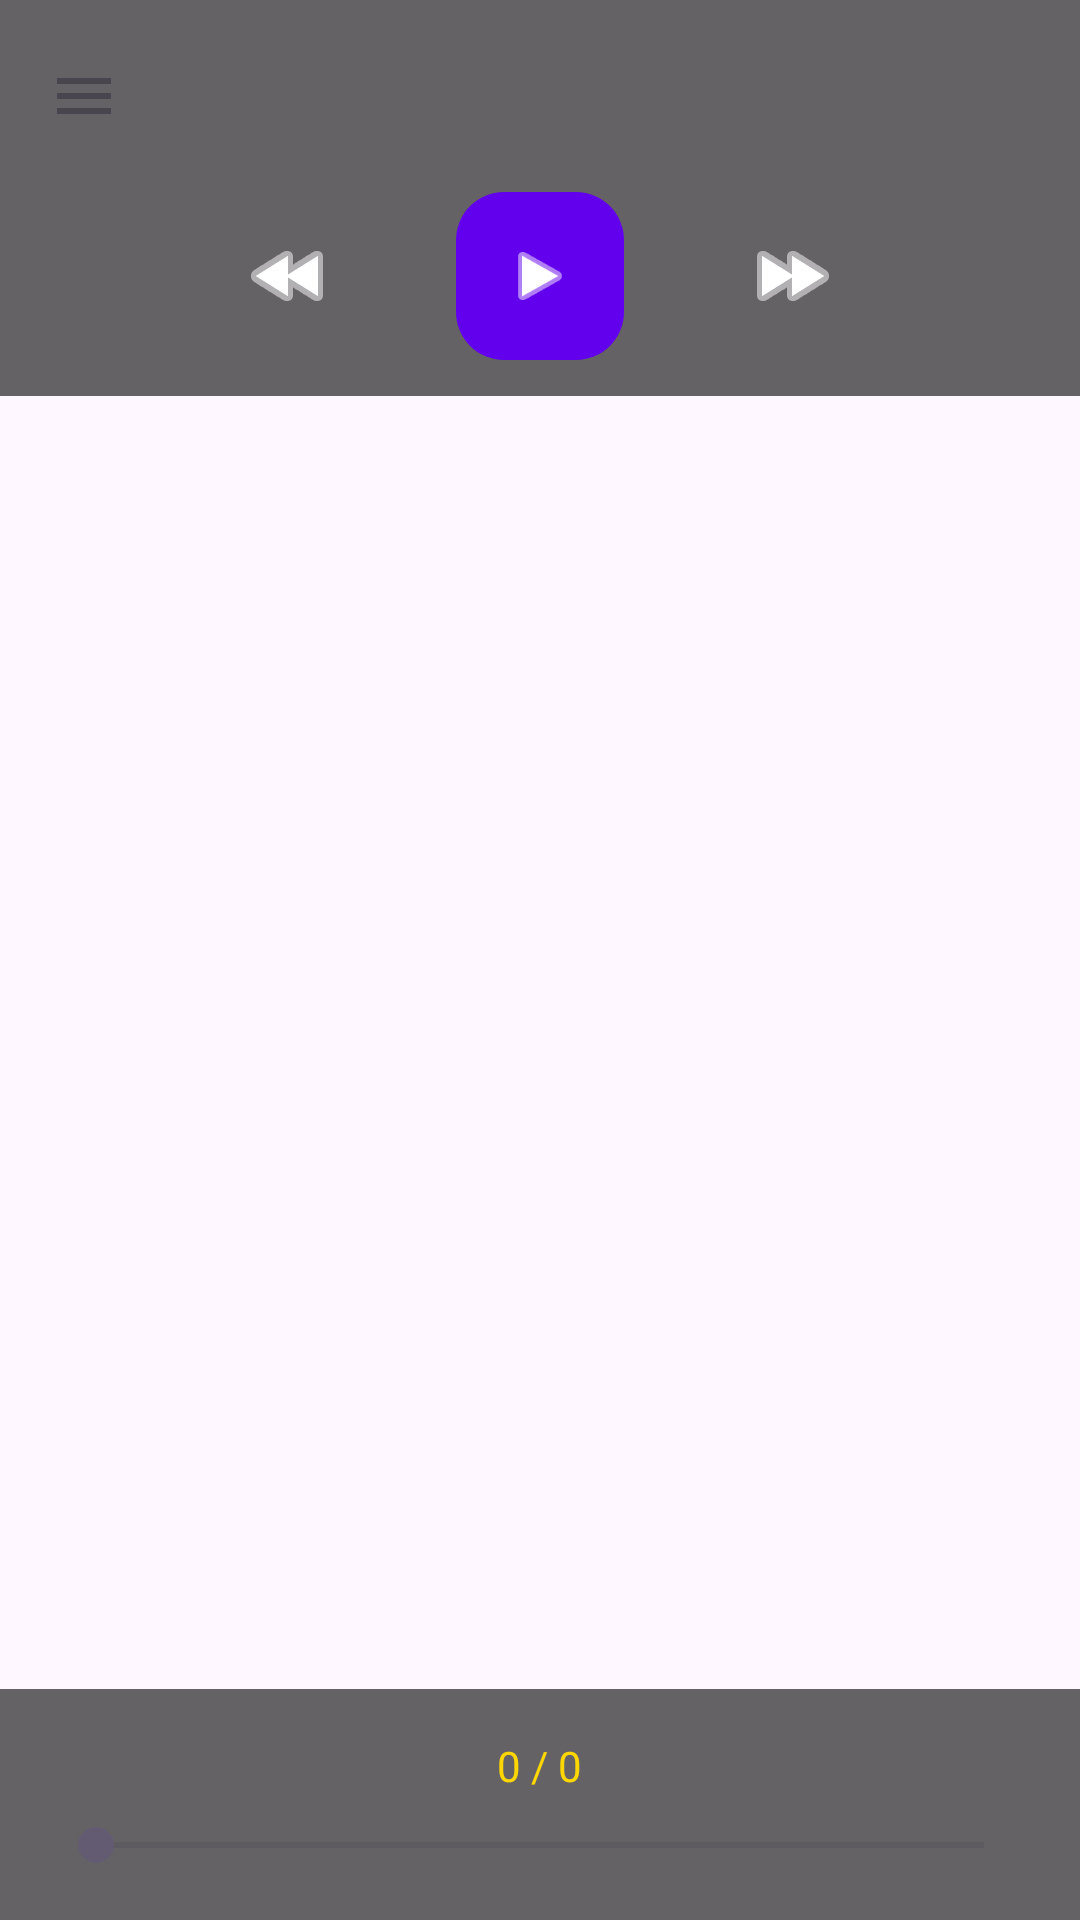

The Android layout XML behind this screen, and the referenced resources:
<!-- AndroidManifest.xml: application theme Theme.Leggo -->
<!-- res/layout/activity_epub_reader.xml -->
<?xml version="1.0" encoding="utf-8"?>
<androidx.drawerlayout.widget.DrawerLayout xmlns:android="http://schemas.android.com/apk/res/android"
    xmlns:app="http://schemas.android.com/apk/res-auto"
    android:id="@+id/drawerLayout"
    android:layout_width="match_parent"
    android:layout_height="match_parent">

    <androidx.constraintlayout.widget.ConstraintLayout
        android:id="@+id/readerRoot"
        android:layout_width="match_parent"
        android:layout_height="match_parent">

        <com.google.android.material.appbar.AppBarLayout
            android:id="@+id/topAppBarContainer"
            android:layout_width="match_parent"
            android:layout_height="wrap_content"
            app:layout_constraintTop_toTopOf="parent"
            android:background="#99000000">

            <com.google.android.material.appbar.MaterialToolbar
                android:id="@+id/topAppBar"
                android:layout_width="match_parent"
                android:layout_height="?attr/actionBarSize"
                app:titleTextColor="@android:color/white"
                app:navigationIcon="@drawable/ic_menu"
                android:background="@android:color/transparent" />
            
            <LinearLayout
                android:layout_width="match_parent"
                android:layout_height="wrap_content"
                android:orientation="horizontal"
                android:gravity="center"
                android:paddingBottom="12dp">

                <ImageButton
                    android:id="@+id/btnPrev"
                    android:layout_width="48dp"
                    android:layout_height="48dp"
                    android:src="@android:drawable/ic_media_rew"
                    android:background="?attr/selectableItemBackgroundBorderless"
                    android:contentDescription="Precedente"
                    app:tint="@android:color/white" />

                <com.google.android.material.floatingactionbutton.FloatingActionButton
                    android:id="@+id/fabReadAloud"
                    android:layout_width="wrap_content"
                    android:layout_height="wrap_content"
                    android:src="@android:drawable/ic_media_play"
                    android:backgroundTint="@color/design_default_color_primary"
                    app:tint="@android:color/white"
                    android:contentDescription="Leggi"
                    android:layout_marginStart="32dp"
                    android:layout_marginEnd="32dp"
                    app:elevation="0dp" />

                <ImageButton
                    android:id="@+id/btnNext"
                    android:layout_width="48dp"
                    android:layout_height="48dp"
                    android:src="@android:drawable/ic_media_ff"
                    android:background="?attr/selectableItemBackgroundBorderless"
                    android:contentDescription="Successivo"
                    app:tint="@android:color/white" />
            </LinearLayout>

        </com.google.android.material.appbar.AppBarLayout>

        <androidx.viewpager2.widget.ViewPager2
            android:id="@+id/viewPager"
            android:layout_width="match_parent"
            android:layout_height="0dp"
            app:layout_constraintTop_toBottomOf="@id/topAppBarContainer"
            app:layout_constraintBottom_toBottomOf="parent" />

        <LinearLayout
            android:id="@+id/bottomNavLayout"
            android:layout_width="match_parent"
            android:layout_height="wrap_content"
            android:orientation="vertical"
            android:background="#99000000"
            android:padding="16dp"
            android:paddingBottom="32dp"
            android:gravity="center"
            app:layout_constraintBottom_toBottomOf="parent">

            <TextView
                android:id="@+id/tvPageCount"
                android:layout_width="wrap_content"
                android:layout_height="wrap_content"
                android:textColor="#FFD700"
                android:text="0 / 0"
                android:layout_marginBottom="8dp" />

            <SeekBar
                android:id="@+id/sbPageNav"
                android:layout_width="match_parent"
                android:layout_height="wrap_content" />
        </LinearLayout>
            
    </androidx.constraintlayout.widget.ConstraintLayout>

    <LinearLayout
        android:id="@+id/sideMenu"
        android:layout_width="280dp"
        android:layout_height="match_parent"
        android:layout_gravity="start"
        android:background="@android:color/white"
        android:orientation="vertical"
        android:padding="16dp">

        <Button
            android:id="@+id/btnSettings"
            android:layout_width="match_parent"
            android:layout_height="wrap_content"
            android:text="Impostazioni"
            style="@style/Widget.MaterialComponents.Button.TextButton"
            android:gravity="start|center_vertical"
            android:drawableStart="@android:drawable/ic_menu_preferences"
            android:drawablePadding="12dp" />

        <Button
            android:id="@+id/btnSavePosition"
            android:layout_width="match_parent"
            android:layout_height="wrap_content"
            android:text="Salva Posizione"
            style="@style/Widget.MaterialComponents.Button.TextButton"
            android:gravity="start|center_vertical"
            android:drawableStart="@android:drawable/ic_menu_save"
            android:drawablePadding="12dp" />

        <Button
            android:id="@+id/btnLoadPosition"
            android:layout_width="match_parent"
            android:layout_height="wrap_content"
            android:text="Carica Posizione"
            style="@style/Widget.MaterialComponents.Button.TextButton"
            android:gravity="start|center_vertical"
            android:drawableStart="@android:drawable/ic_menu_revert"
            android:drawablePadding="12dp" />

        <TextView
            android:layout_width="match_parent"
            android:layout_height="wrap_content"
            android:text="Capitoli"
            android:paddingTop="16dp"
            android:paddingBottom="8dp"
            android:textStyle="bold"
            android:textSize="16sp" />

        <androidx.recyclerview.widget.RecyclerView
            android:id="@+id/tocRecycler"
            android:layout_width="match_parent"
            android:layout_height="0dp"
            android:layout_weight="1" />

    </LinearLayout>

</androidx.drawerlayout.widget.DrawerLayout>
<!-- resources referenced by this layout -->
<resources>
  <!-- drawable ic_menu (drawable) -->
  <vector xmlns:android="http://schemas.android.com/apk/res/android"
      android:width="24dp"
      android:height="24dp"
      android:viewportWidth="24"
      android:viewportHeight="24"
      android:tint="?attr/colorControlNormal">
    <path
        android:fillColor="@android:color/white"
        android:pathData="M3,6H21V8H3V6M3,11H21V13H3V11M3,16H21V18H3V16Z"/>
  </vector>
  <style name="Theme.Leggo" parent="Base.Theme.Leggo" />
  <style name="Base.Theme.Leggo" parent="Theme.Material3.DayNight.NoActionBar">
          
          
      </style>
</resources>
